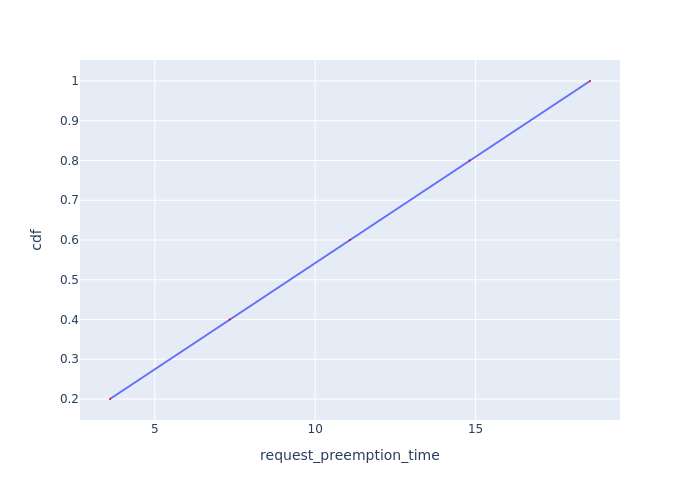

The table this chart was drawn from, first rows:
Request Id, request_preemption_time, cdf
0_4, 3.605, 0.2
0_3, 7.336, 0.4
0_2, 11.08, 0.6
0_1, 14.81, 0.8
0_0, 18.57, 1.0
